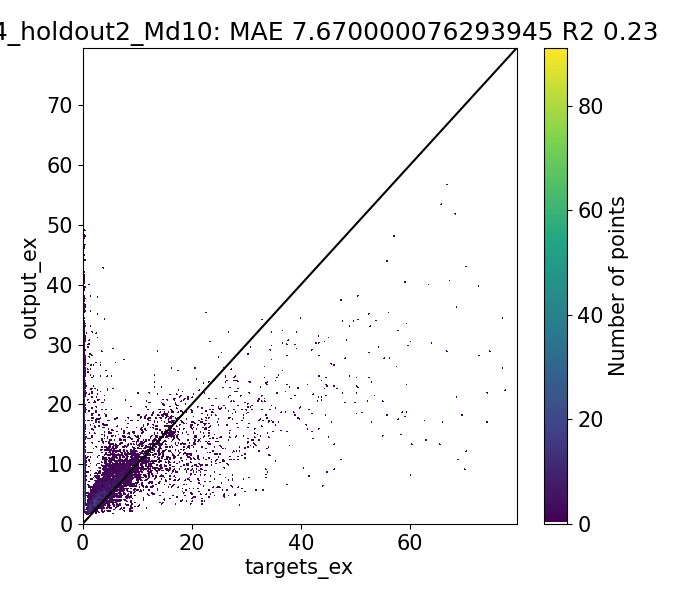

Values plotted in this chart, from the file beside it:
Target, Output, Diff
0.66, 1.679, -1.019
0.6983, 1.687, -0.9883
0.965, 1.689, -0.7238
1.2, 1.666, -0.4657
1.444, 2.098, -0.6535
1.358, 2.166, -0.8084
4.404, 2.606, 1.798
3.65, 2.891, 0.7591
1.737, 2.464, -0.7267
1.78, 2.514, -0.7341
4.046, 2.181, 1.866
3.467, 2.314, 1.154
1.447, 2.275, -0.8281
1.718, 2.308, -0.5904
1.446, 1.926, -0.4799
1.12, 2.06, -0.9396
1.646, 2.226, -0.5791
1.41, 2.294, -0.884
1.81, 2.482, -0.6724
1.657, 2.528, -0.871
1.627, 2.555, -0.9271
2.064, 2.513, -0.4489
2.353, 3.108, -0.7551
2.021, 3.157, -1.135
1.467, 2.423, -0.9565
1.55, 2.467, -0.9167
1.92, 2.885, -0.9646
2.007, 2.927, -0.9206
2.076, 3.457, -1.381
2.98, 3.564, -0.5843
2.14, 4.513, -2.373
2.362, 4.679, -2.317
2.103, 3.859, -1.755
2.04, 3.916, -1.876
2.135, 4.024, -1.889
2.13, 3.958, -1.828
1.5, 3.331, -1.831
1.793, 3.377, -1.584
2.004, 3.125, -1.121
1.72, 3.132, -1.412
2.31, 2.362, -0.05238
1.72, 2.362, -0.6421
1.239, 2.224, -0.9849
1.29, 2.098, -0.8077
1.01, 2.192, -1.182
1.668, 2.744, -1.076
1.24, 2.873, -1.633
1.614, 2.863, -1.249
1.45, 2.68, -1.23
1.463, 2.678, -1.215
1.065, 2.146, -1.081
1.173, 2.104, -0.931
0.6017, 1.884, -1.282
0.6122, 1.893, -1.281
0.67, 1.93, -1.26
0.8367, 2.01, -1.173
0.7967, 1.93, -1.134
0.9729, 2.087, -1.114
0.892, 2.067, -1.175
0.9633, 1.734, -0.7703
... 10,180 more rows
